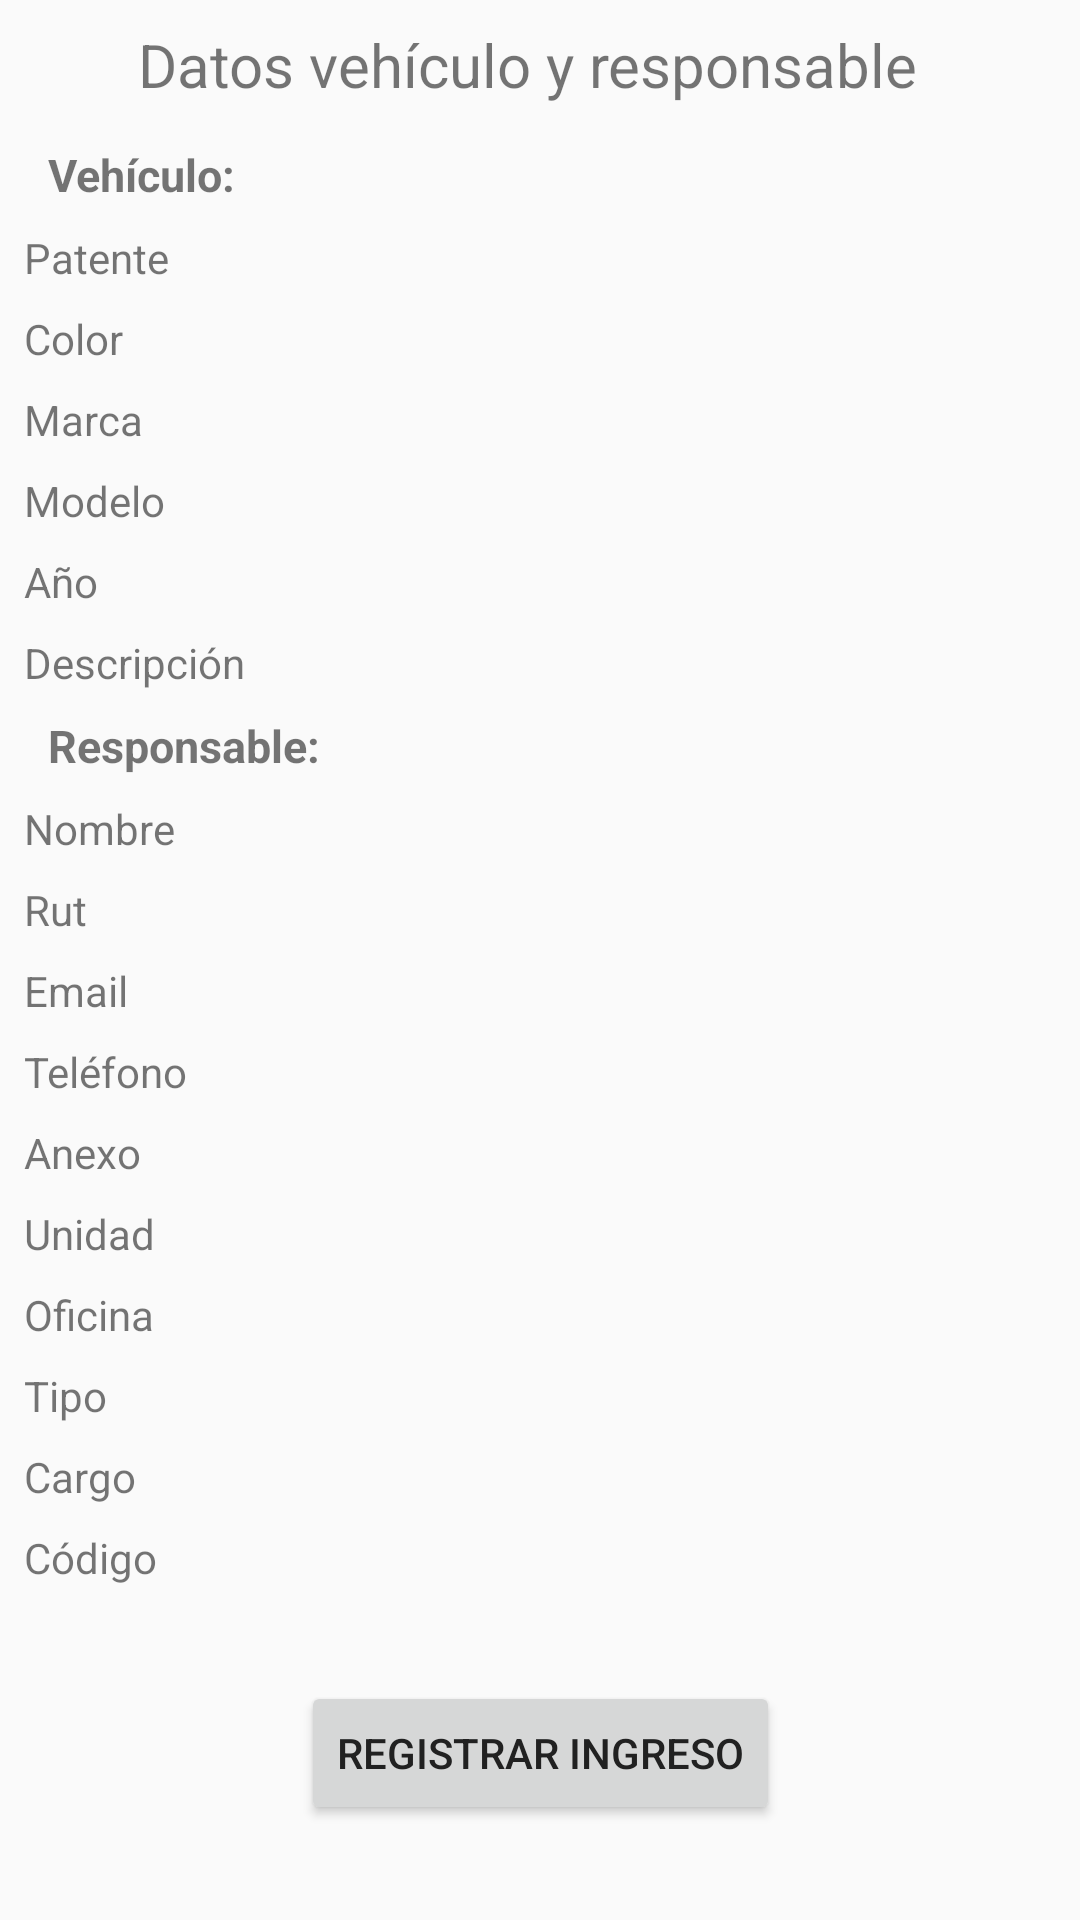

Android layout source for this screen:
<!-- AndroidManifest.xml: application theme AppTheme -->
<!-- res/layout/vehiculo_dialog.xml -->
<?xml version="1.0" encoding="utf-8"?>
<android.support.constraint.ConstraintLayout
    xmlns:android="http://schemas.android.com/apk/res/android"
    xmlns:app="http://schemas.android.com/apk/res-auto"
    xmlns:tools="http://schemas.android.com/tools"
    android:layout_width="match_parent"
    android:layout_height="match_parent">

    <TextView
        android:id="@+id/marca_text"
        android:layout_width="0dp"
        android:layout_height="wrap_content"
        android:layout_marginStart="8dp"
        android:layout_marginTop="8dp"
        android:text="@string/marca"
        app:layout_constraintStart_toStartOf="parent"
        app:layout_constraintTop_toBottomOf="@+id/color_text" />

    <TextView
        android:id="@+id/title_dialog"
        android:layout_width="wrap_content"
        android:layout_height="32dp"
        android:layout_marginEnd="16dp"
        android:layout_marginStart="8dp"
        android:layout_marginTop="8dp"
        android:text="@string/datos_veh_culo_y_responsable"
        android:textSize="20sp"
        app:layout_constraintEnd_toEndOf="parent"
        app:layout_constraintStart_toStartOf="parent"
        app:layout_constraintTop_toTopOf="parent" />

    <Button
        android:id="@+id/btn_registrar"
        android:layout_width="wrap_content"
        android:layout_height="wrap_content"
        android:layout_marginBottom="8dp"
        android:layout_marginTop="8dp"
        android:text="@string/registrar_ingreso"
        app:layout_constraintBottom_toBottomOf="parent"
        app:layout_constraintEnd_toEndOf="parent"
        app:layout_constraintStart_toStartOf="parent"
        app:layout_constraintTop_toBottomOf="@+id/code_text" />

    <TextView
        android:id="@+id/color_text"
        android:layout_width="0dp"
        android:layout_height="wrap_content"
        android:layout_marginStart="8dp"
        android:layout_marginTop="8dp"
        android:text="@string/color"
        app:layout_constraintStart_toStartOf="parent"
        app:layout_constraintTop_toBottomOf="@+id/patente_text" />

    <TextView
        android:id="@+id/patente_text"
        android:layout_width="0dp"
        android:layout_height="wrap_content"
        android:layout_marginStart="8dp"
        android:layout_marginTop="8dp"
        android:text="@string/patente"
        app:layout_constraintStart_toStartOf="parent"
        app:layout_constraintTop_toBottomOf="@+id/vehiculo_title" />

    <TextView
        android:id="@+id/vehiculo_title"
        android:layout_width="wrap_content"
        android:layout_height="wrap_content"
        android:layout_marginStart="16dp"
        android:layout_marginTop="8dp"
        android:text="@string/veh_culo"
        android:textSize="15sp"
        android:textStyle="bold"
        app:layout_constraintStart_toStartOf="parent"
        app:layout_constraintTop_toBottomOf="@+id/title_dialog" />

    <TextView
        android:id="@+id/model_text"
        android:layout_width="wrap_content"
        android:layout_height="wrap_content"
        android:layout_marginStart="8dp"
        android:layout_marginTop="8dp"
        android:text="@string/modelo"
        app:layout_constraintStart_toStartOf="parent"
        app:layout_constraintTop_toBottomOf="@+id/marca_text" />

    <TextView
        android:id="@+id/year_text"
        android:layout_width="wrap_content"
        android:layout_height="wrap_content"
        android:layout_marginStart="8dp"
        android:layout_marginTop="8dp"
        android:text="@string/a_o"
        app:layout_constraintStart_toStartOf="parent"
        app:layout_constraintTop_toBottomOf="@+id/model_text" />

    <TextView
        android:id="@+id/description_text"
        android:layout_width="wrap_content"
        android:layout_height="wrap_content"
        android:layout_marginStart="8dp"
        android:layout_marginTop="8dp"
        android:text="@string/descripci_n"
        app:layout_constraintStart_toStartOf="parent"
        app:layout_constraintTop_toBottomOf="@+id/year_text" />

    <TextView
        android:id="@+id/responsable_title"
        android:layout_width="wrap_content"
        android:layout_height="wrap_content"
        android:layout_marginStart="16dp"
        android:layout_marginTop="8dp"
        android:text="@string/responsable"
        android:textSize="15sp"
        android:textStyle="bold"
        app:layout_constraintStart_toStartOf="parent"
        app:layout_constraintTop_toBottomOf="@+id/description_text" />

    <TextView
        android:id="@+id/nombre_text"
        android:layout_width="wrap_content"
        android:layout_height="wrap_content"
        android:layout_marginStart="8dp"
        android:layout_marginTop="8dp"
        android:text="@string/nombre"
        app:layout_constraintStart_toStartOf="parent"
        app:layout_constraintTop_toBottomOf="@+id/responsable_title" />

    <TextView
        android:id="@+id/rut_text"
        android:layout_width="wrap_content"
        android:layout_height="wrap_content"
        android:layout_marginStart="8dp"
        android:layout_marginTop="8dp"
        android:text="@string/rut"
        app:layout_constraintStart_toStartOf="parent"
        app:layout_constraintTop_toBottomOf="@+id/nombre_text" />

    <TextView
        android:id="@+id/mail_text"
        android:layout_width="wrap_content"
        android:layout_height="wrap_content"
        android:layout_marginStart="8dp"
        android:layout_marginTop="8dp"
        android:text="@string/email"
        app:layout_constraintStart_toStartOf="parent"
        app:layout_constraintTop_toBottomOf="@+id/rut_text" />

    <TextView
        android:id="@+id/phone_text"
        android:layout_width="wrap_content"
        android:layout_height="wrap_content"
        android:layout_marginStart="8dp"
        android:layout_marginTop="8dp"
        android:text="@string/tel_fono"
        app:layout_constraintStart_toStartOf="parent"
        app:layout_constraintTop_toBottomOf="@+id/mail_text" />

    <TextView
        android:id="@+id/anexo_text"
        android:layout_width="wrap_content"
        android:layout_height="wrap_content"
        android:layout_marginStart="8dp"
        android:layout_marginTop="8dp"
        android:text="@string/anexo"
        app:layout_constraintStart_toStartOf="parent"
        app:layout_constraintTop_toBottomOf="@+id/phone_text" />

    <TextView
        android:id="@+id/unidad_text"
        android:layout_width="wrap_content"
        android:layout_height="wrap_content"
        android:layout_marginStart="8dp"
        android:layout_marginTop="8dp"
        android:text="@string/unidad"
        app:layout_constraintStart_toStartOf="parent"
        app:layout_constraintTop_toBottomOf="@+id/anexo_text" />

    <TextView
        android:id="@+id/oficina_text"
        android:layout_width="wrap_content"
        android:layout_height="wrap_content"
        android:layout_marginStart="8dp"
        android:layout_marginTop="8dp"
        android:text="@string/oficina"
        app:layout_constraintStart_toStartOf="parent"
        app:layout_constraintTop_toBottomOf="@+id/unidad_text" />

    <TextView
        android:id="@+id/tipo_text"
        android:layout_width="wrap_content"
        android:layout_height="wrap_content"
        android:layout_marginStart="8dp"
        android:layout_marginTop="8dp"
        android:text="@string/tipo"
        app:layout_constraintStart_toStartOf="parent"
        app:layout_constraintTop_toBottomOf="@+id/oficina_text" />

    <TextView
        android:id="@+id/cargo_text"
        android:layout_width="wrap_content"
        android:layout_height="wrap_content"
        android:layout_marginStart="8dp"
        android:layout_marginTop="8dp"
        android:text="@string/cargo"
        app:layout_constraintStart_toStartOf="parent"
        app:layout_constraintTop_toBottomOf="@+id/tipo_text" />

    <TextView
        android:id="@+id/code_text"
        android:layout_width="wrap_content"
        android:layout_height="wrap_content"
        android:layout_marginStart="8dp"
        android:layout_marginTop="8dp"
        android:text="@string/c_digo"
        app:layout_constraintStart_toStartOf="parent"
        app:layout_constraintTop_toBottomOf="@+id/cargo_text" />
</android.support.constraint.ConstraintLayout>
<!-- resources referenced by this layout -->
<resources>
  <string name="a_o">Año</string>
  <string name="anexo">Anexo</string>
  <string name="c_digo">Código</string>
  <string name="cargo">Cargo</string>
  <string name="color">Color</string>
  <string name="datos_veh_culo_y_responsable">Datos vehículo y responsable</string>
  <string name="descripci_n">Descripción</string>
  <string name="email">Email</string>
  <string name="marca">Marca</string>
  <string name="modelo">Modelo</string>
  <string name="nombre">Nombre</string>
  <string name="oficina">Oficina</string>
  <string name="patente">Patente</string>
  <string name="registrar_ingreso">Registrar Ingreso</string>
  <string name="responsable">Responsable:</string>
  <string name="rut">Rut</string>
  <string name="tel_fono">Teléfono</string>
  <string name="tipo">Tipo</string>
  <string name="unidad">Unidad</string>
  <string name="veh_culo">Vehículo:</string>
  <style name="AppTheme" parent="Theme.AppCompat.Light.DarkActionBar">
          
          <item name="colorPrimary">@color/colorPrimary</item>
          <item name="colorPrimaryDark">@color/colorPrimaryDark</item>
          <item name="colorAccent">@color/colorAccent</item>
          <item name="android:textColorPrimary">@color/text_color_primary</item>
          <item name="android:textColorSecondary">@color/text_color_secondary</item>
      </style>
  <color name="colorPrimary">#03a9f4</color>
  <color name="colorPrimaryDark">#0288d1</color>
  <color name="colorAccent">#ff6d00</color>
  <color name="text_color_primary">#212121</color>
  <color name="text_color_secondary">#757575</color>
</resources>
